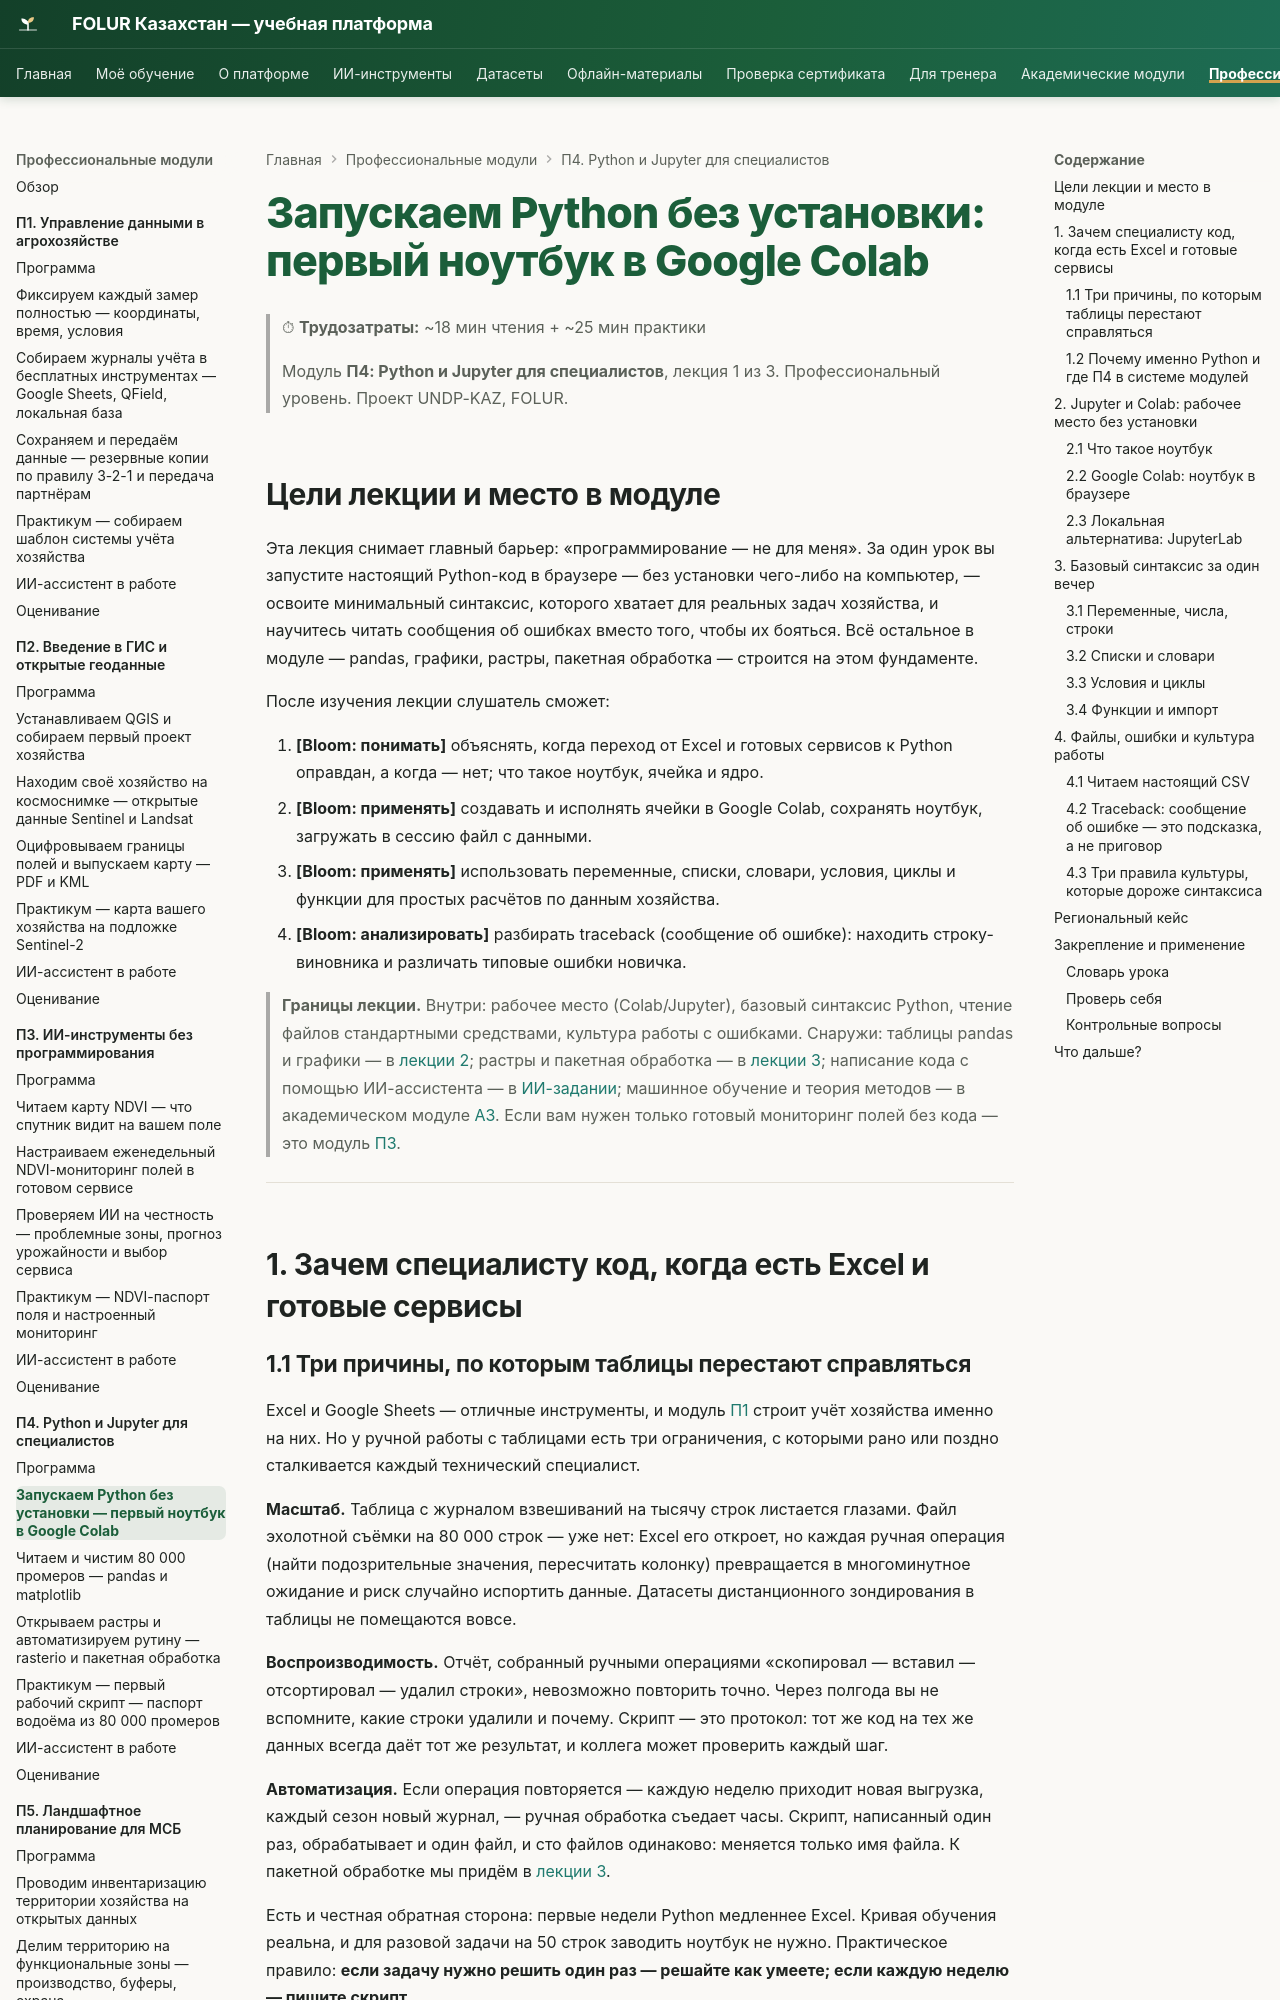

repository: vel5id/undp-kaz-folur · page: modules/p4/lectures/01-zapuskaem-python-v-colab/index.html · generator: mkdocs

# Запускаем Python без установки: первый ноутбук в Google Colab

> ⏱ **Трудозатраты:** ~18 мин чтения + ~25 мин практики
>
> Модуль **П4: Python и Jupyter для специалистов**, лекция 1 из 3.
> Профессиональный уровень. Проект UNDP-KAZ, FOLUR.

## Цели лекции и место в модуле

Эта лекция снимает главный барьер: «программирование — не для меня». За один урок вы запустите настоящий Python-код в браузере — без установки чего-либо на компьютер, — освоите минимальный синтаксис, которого хватает для реальных задач хозяйства, и научитесь читать сообщения об ошибках вместо того, чтобы их бояться. Всё остальное в модуле — pandas, графики, растры, пакетная обработка — строится на этом фундаменте.

После изучения лекции слушатель сможет:

1. **[Bloom: понимать]** объяснять, когда переход от Excel и готовых сервисов к Python оправдан, а когда — нет; что такое ноутбук, ячейка и ядро.
2. **[Bloom: применять]** создавать и исполнять ячейки в Google Colab, сохранять ноутбук, загружать в сессию файл с данными.
3. **[Bloom: применять]** использовать переменные, списки, словари, условия, циклы и функции для простых расчётов по данным хозяйства.
4. **[Bloom: анализировать]** разбирать traceback (сообщение об ошибке): находить строку-виновника и различать типовые ошибки новичка.

> **Границы лекции.** Внутри: рабочее место (Colab/Jupyter), базовый синтаксис Python, чтение файлов стандартными средствами, культура работы с ошибками. Снаружи: таблицы pandas и графики — в [лекции 2](02-pandas-matplotlib-chistka-tablic.md); растры и пакетная обработка — в [лекции 3](03-rasterio-i-paketnaya-obrabotka.md); написание кода с помощью ИИ-ассистента — в [ИИ-задании](../ai-assistant.md); машинное обучение и теория методов — в академическом модуле [А3](../../a3/index.md). Если вам нужен только готовый мониторинг полей без кода — это модуль [П3](../../p3/index.md).

---

## 1. Зачем специалисту код, когда есть Excel и готовые сервисы

### 1.1 Три причины, по которым таблицы перестают справляться

Excel и Google Sheets — отличные инструменты, и модуль [П1](../../p1/index.md) строит учёт хозяйства именно на них. Но у ручной работы с таблицами есть три ограничения, с которыми рано или поздно сталкивается каждый технический специалист.

**Масштаб.** Таблица с журналом взвешиваний на тысячу строк листается глазами. Файл эхолотной съёмки на 80 000 строк — уже нет: Excel его откроет, но каждая ручная операция (найти подозрительные значения, пересчитать колонку) превращается в многоминутное ожидание и риск случайно испортить данные. Датасеты дистанционного зондирования в таблицы не помещаются вовсе.

**Воспроизводимость.** Отчёт, собранный ручными операциями «скопировал — вставил — отсортировал — удалил строки», невозможно повторить точно. Через полгода вы не вспомните, какие строки удалили и почему. Скрипт — это протокол: тот же код на тех же данных всегда даёт тот же результат, и коллега может проверить каждый шаг.

**Автоматизация.** Если операция повторяется — каждую неделю приходит новая выгрузка, каждый сезон новый журнал, — ручная обработка съедает часы. Скрипт, написанный один раз, обрабатывает и один файл, и сто файлов одинаково: меняется только имя файла. К пакетной обработке мы придём в [лекции 3](03-rasterio-i-paketnaya-obrabotka.md).

Есть и честная обратная сторона: первые недели Python медленнее Excel. Кривая обучения реальна, и для разовой задачи на 50 строк заводить ноутбук не нужно. Практическое правило: **если задачу нужно решить один раз — решайте как умеете; если каждую неделю — пишите скрипт.**
